Photos from the image-classification dataset "Spectrograms" in the GitHub repository DataBytes-Organisation/Project-Echo. Its 2 classes are: animal sounds, environment.

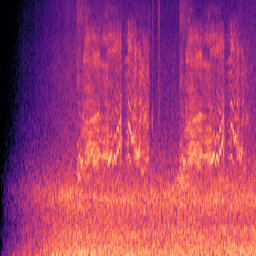
Label: environment

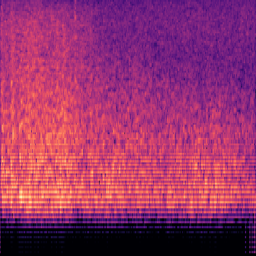
Label: environment

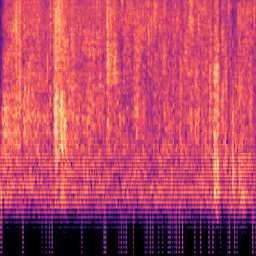
Label: environment

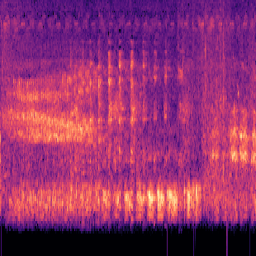
Label: animal sounds

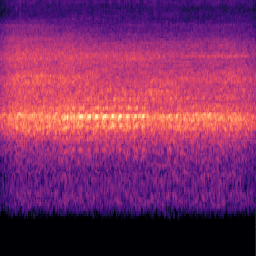
Label: animal sounds

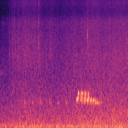
Label: environment
